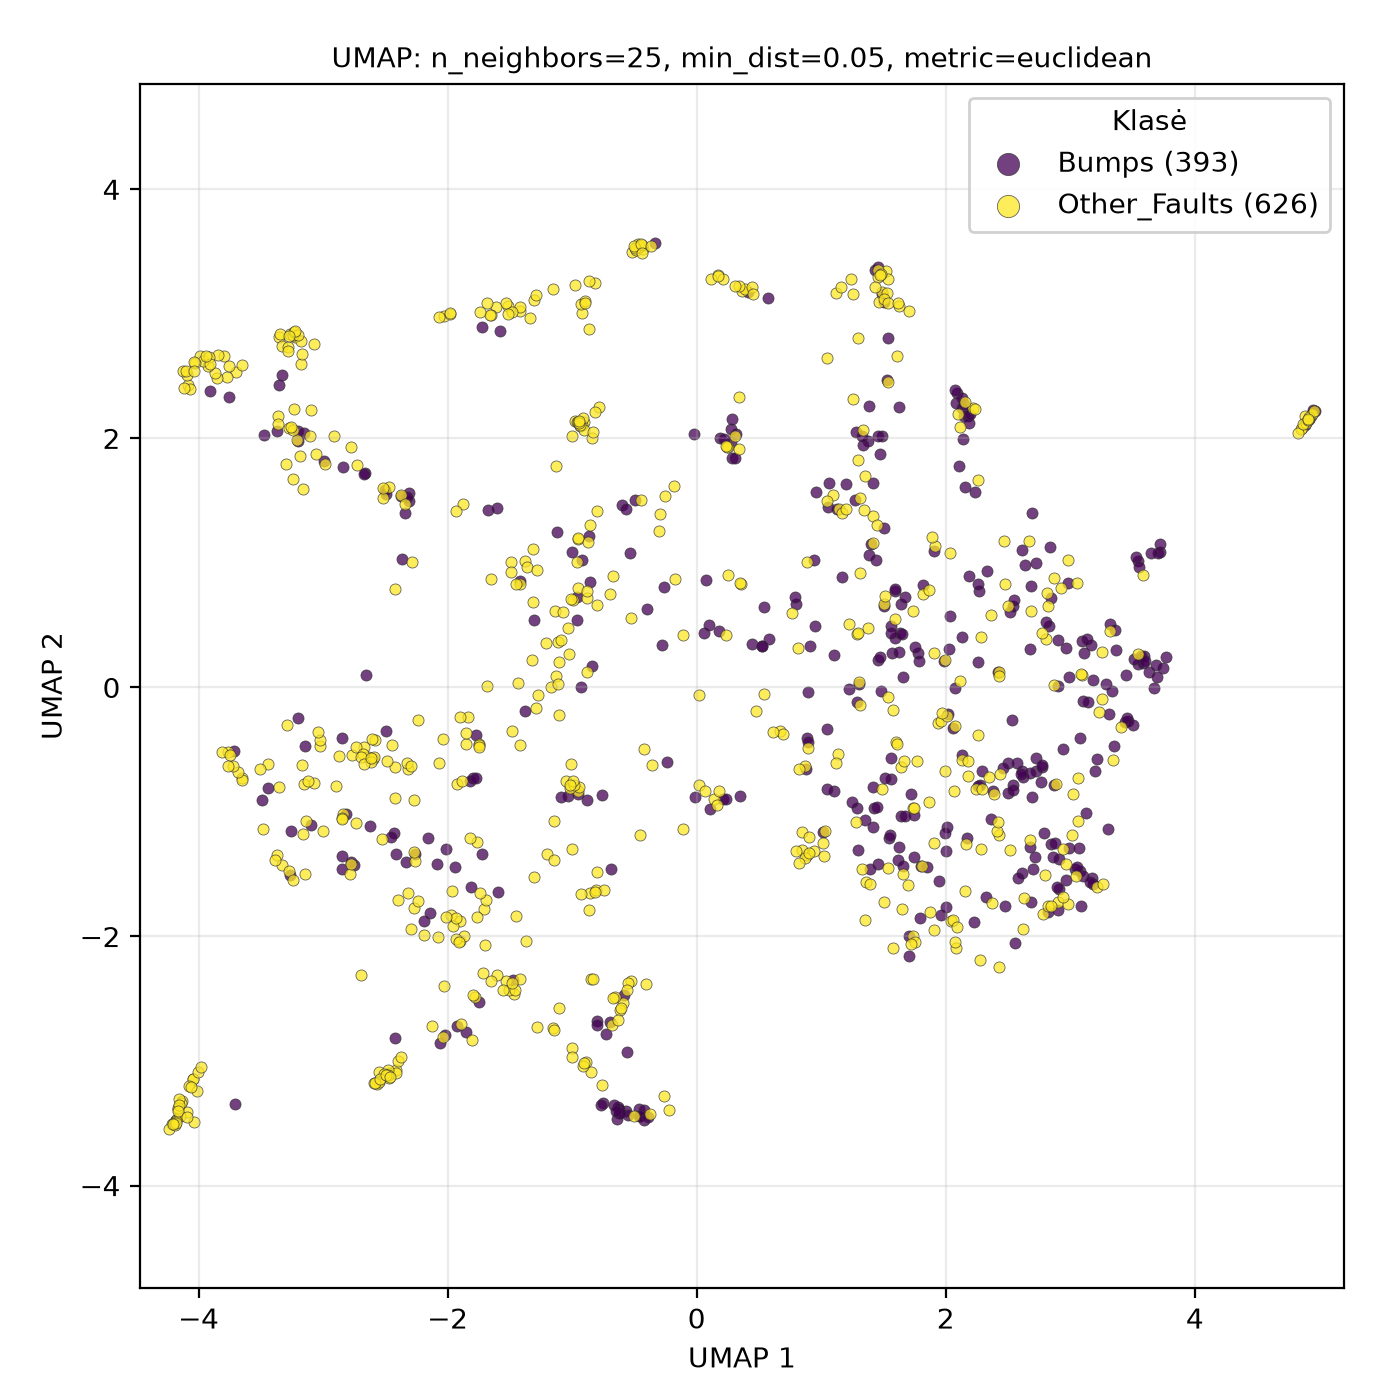

Values plotted in this chart, from the file beside it:
UMAP1, UMAP2, class
2.276, -2.187, Other_Faults
-1.451, -1.832, Other_Faults
2.513, -1.302, Other_Faults
1.106, 0.2634, Bumps
2.683, 0.6112, Other_Faults
1.642, -0.6382, Other_Faults
-3.908, 2.376, Bumps
-0.4634, -3.383, Bumps
-0.5211, 3.492, Other_Faults
3.022, -0.8534, Other_Faults
2.78, -1.82, Other_Faults
3.108, 0.2746, Bumps
3.44, -0.28, Bumps
-3.331, -1.428, Other_Faults
-1.48, -0.3475, Other_Faults
-1.006, -0.6119, Other_Faults
1.747, -1.021, Bumps
2.374, -1.732, Other_Faults
2.966, -1.419, Other_Faults
-0.923, 3.009, Other_Faults
-2.065, -2.857, Bumps
-1.89, -2.701, Other_Faults
-0.9793, 2.138, Other_Faults
-1.534, -2.355, Other_Faults
4.931, 2.181, Other_Faults
-0.503, -3.439, Other_Faults
-2.848, -1.459, Bumps
1.959, -1.829, Bumps
1.503, 0.6659, Other_Faults
3.351, -0.4733, Bumps
-3.369, -1.349, Other_Faults
-0.63, -3.371, Bumps
0.543, -0.05394, Other_Faults
-4.041, -3.147, Other_Faults
0.2802, 1.842, Bumps
-4.216, -3.503, Other_Faults
-0.1859, 1.617, Other_Faults
1.4, 1.153, Bumps
0.1053, -0.9732, Bumps
-4.168, -3.385, Other_Faults
1.627, -1.283, Bumps
2.145, 2.181, Bumps
-3.793, 2.665, Other_Faults
-0.6866, -1.461, Bumps
1.864, -0.9187, Other_Faults
-0.9326, 2.108, Other_Faults
3.213, -1.6, Other_Faults
-3.18, 2.598, Other_Faults
-1.582, 2.862, Bumps
-1.901, -2.033, Other_Faults
0.9499, 0.4898, Bumps
1.258, 3.161, Other_Faults
0.1874, 2.001, Bumps
1.656, -1.5, Other_Faults
4.939, 2.192, Other_Faults
-2.418, -1.334, Bumps
2.62, -0.717, Bumps
-3.095, 2.23, Other_Faults
2.609, -1.49, Bumps
-0.6201, -3.416, Bumps
... 959 more rows
